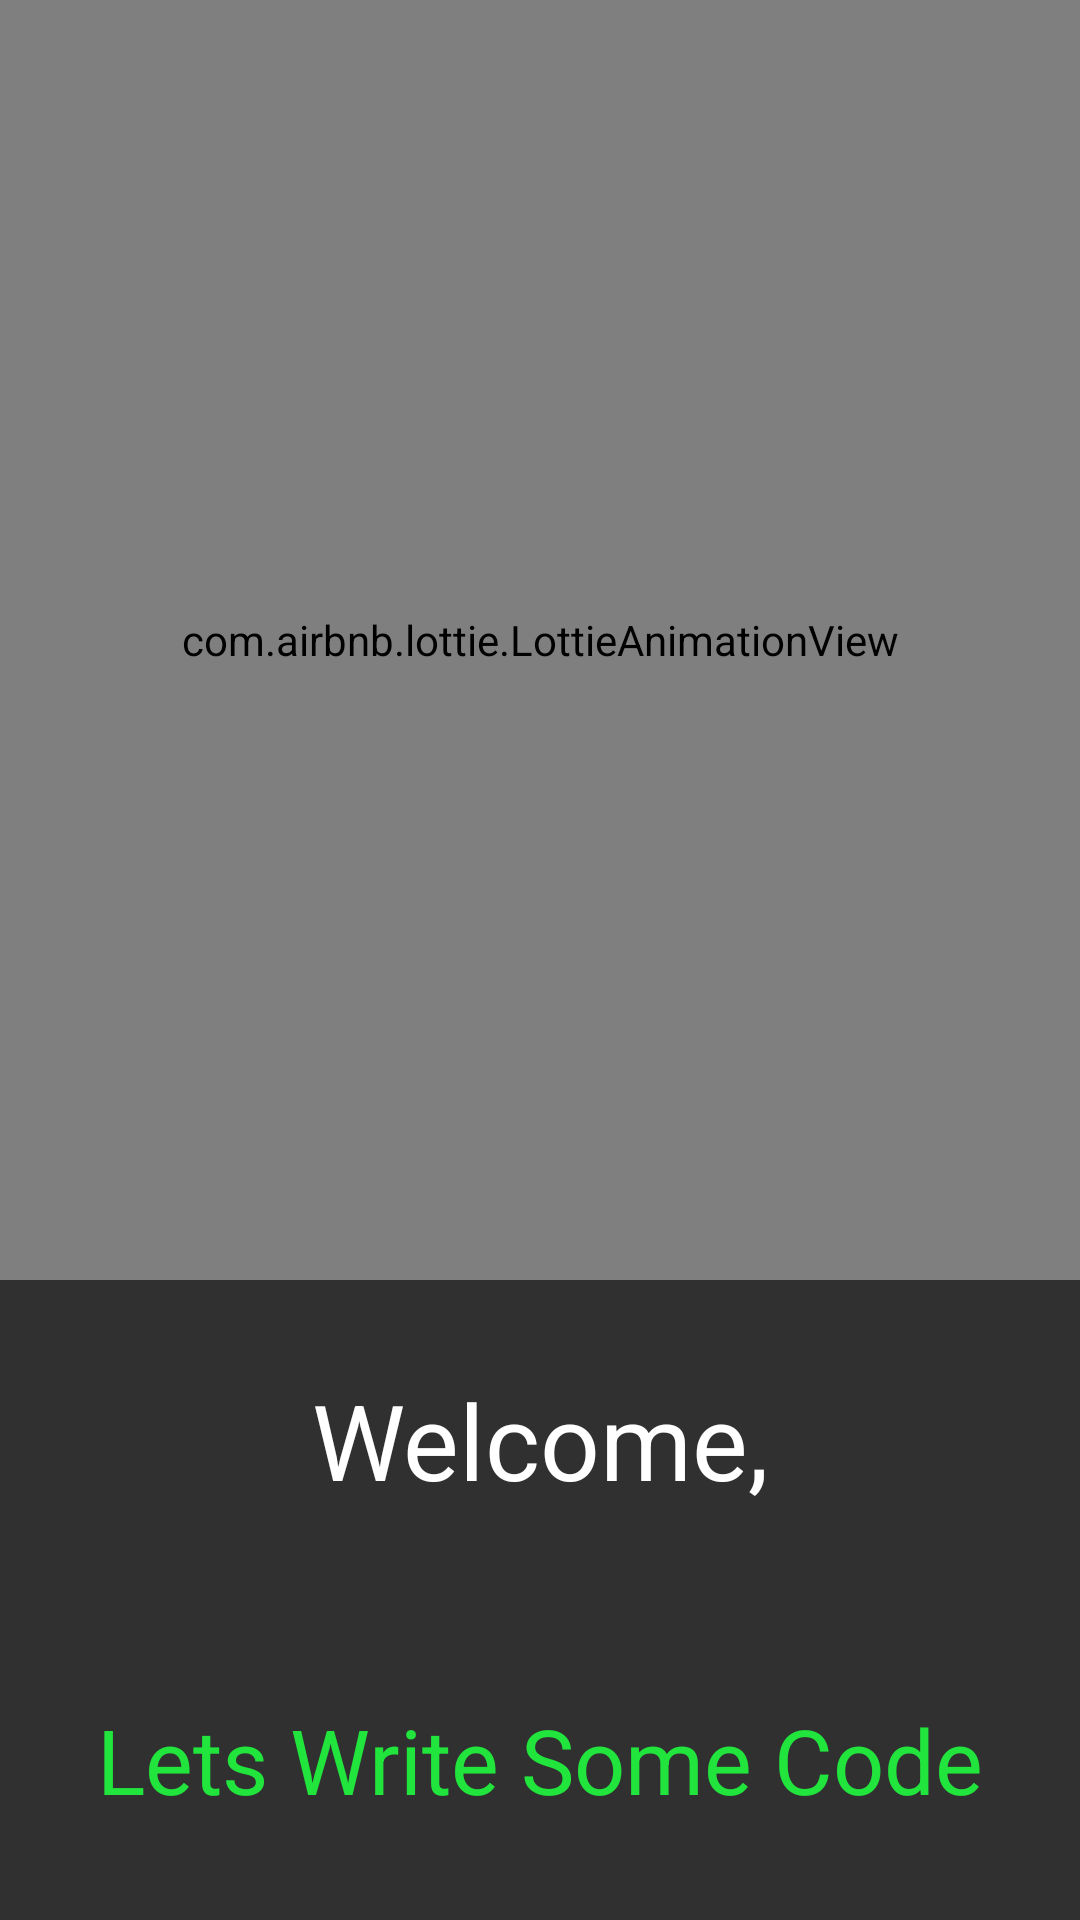

This screen was rendered from an Android layout file. Write that file and the resources it references.
<!-- AndroidManifest.xml: application theme AppTheme -->
<!-- res/layout/activity_signupsuccess.xml -->
<?xml version="1.0" encoding="utf-8"?>
<LinearLayout
    xmlns:android="http://schemas.android.com/apk/res/android"
    xmlns:app="http://schemas.android.com/apk/res-auto"
    xmlns:tools="http://schemas.android.com/tools"
    android:layout_width="match_parent"
    android:layout_height="match_parent"
    android:orientation="vertical"
    android:weightSum="3"
    tools:context=".signupsuccess">

    <com.airbnb.lottie.LottieAnimationView
        android:id="@+id/code"
        android:layout_weight="2"
        android:layout_gravity="center"
        android:layout_width="match_parent"
        android:layout_height="0dp"
        app:lottie_autoPlay="true"
        android:layout_centerInParent="true"
        app:lottie_fileName="welcome.json"/>

    <TextView
        android:layout_weight="0.5"
        android:textColor="@color/white"
        android:text="Welcome,"
        android:textSize="35sp"
        android:gravity="center"
        android:layout_width="match_parent"
        android:layout_height="0dp" />
    <TextView
        android:layout_weight="0.5"
        android:textColor="@color/colorAccent"
        android:text="Lets Write Some Code"
        android:textSize="30sp"
        android:gravity="center"
        android:layout_width="match_parent"
        android:layout_height="0dp" />

</LinearLayout>
<!-- resources referenced by this layout -->
<resources>
  <color name="colorAccent">#21E43C</color>
  <color name="white">#FFFFFF</color>
  <style name="AppTheme" parent="Theme.AppCompat.NoActionBar">
          
          <item name="windowActionBar">false</item>
          <item name="windowNoTitle">true</item>
          <item name="colorPrimary">@color/colorPrimary</item>
          <item name="colorPrimaryDark">@color/colorPrimaryDark</item>
          <item name="colorAccent">@color/colorAccent</item>
  
      </style>
  <color name="colorPrimary">#008577</color>
  <color name="colorPrimaryDark">#FFFFFF</color>
</resources>
